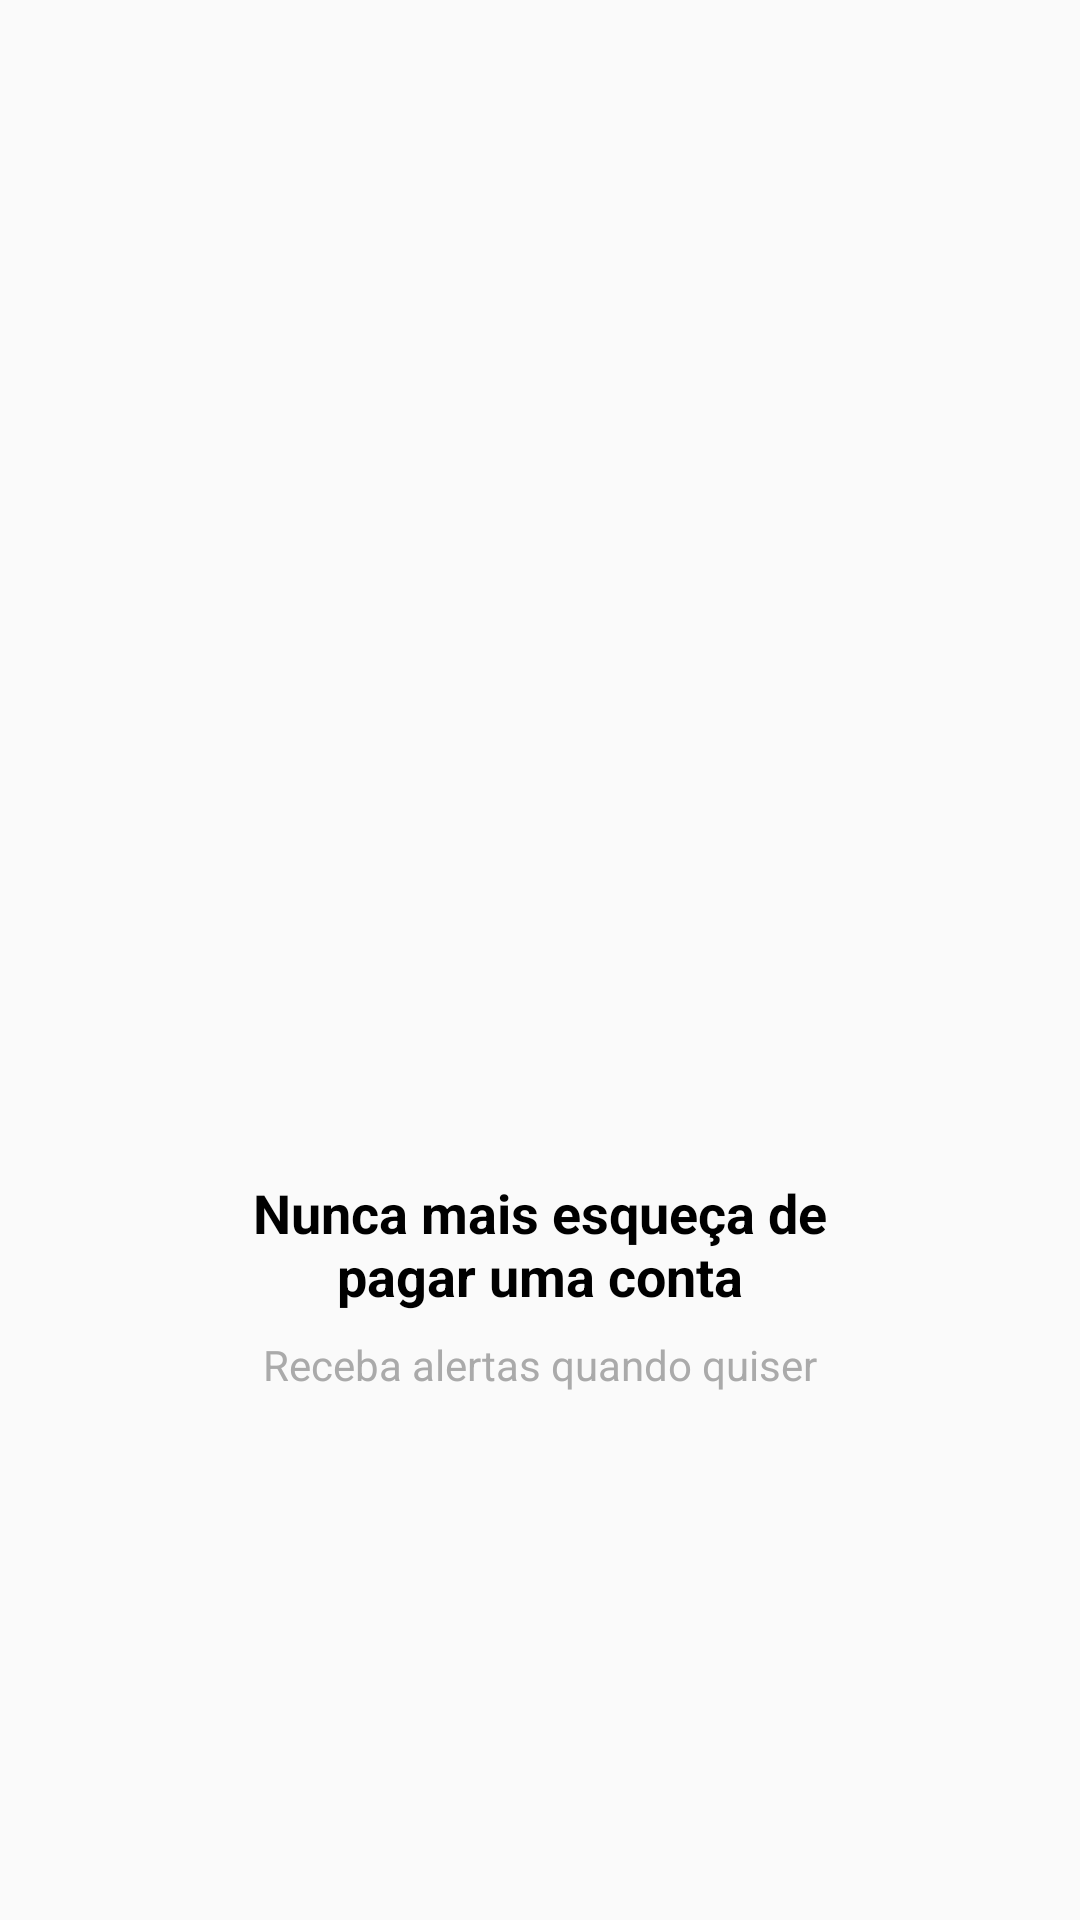

Layout XML and referenced resources for this Android screen:
<!-- AndroidManifest.xml: application theme AppTheme -->
<!-- res/layout/intro_3.xml -->
<?xml version="1.0" encoding="utf-8"?>
<android.support.constraint.ConstraintLayout xmlns:android="http://schemas.android.com/apk/res/android"
    xmlns:app="http://schemas.android.com/apk/res-auto"
    xmlns:tools="http://schemas.android.com/tools"
    android:layout_width="match_parent"
    android:layout_height="match_parent">

    <ImageView
        android:id="@+id/imageView"
        android:layout_width="200dp"
        android:layout_height="200dp"
        android:layout_marginStart="8dp"
        android:layout_marginLeft="8dp"
        android:layout_marginEnd="8dp"
        android:layout_marginRight="8dp"
        android:layout_marginBottom="8dp"
        app:layout_constraintBottom_toTopOf="@+id/textView"
        app:layout_constraintEnd_toEndOf="parent"
        app:layout_constraintStart_toStartOf="parent"
        app:layout_constraintTop_toTopOf="parent"
        app:layout_constraintVertical_chainStyle="packed"
        app:srcCompat="@drawable/tres" />

    <TextView
        android:id="@+id/textView"
        android:layout_width="200dp"
        android:layout_height="wrap_content"
        android:layout_marginStart="8dp"
        android:layout_marginLeft="8dp"
        android:layout_marginTop="8dp"
        android:layout_marginEnd="8dp"
        android:layout_marginRight="8dp"
        android:textColor="@android:color/black"
        android:text="Nunca mais esqueça de pagar uma conta"
        android:textAlignment="center"
        android:textSize="18sp"
        android:textStyle="bold"
        app:layout_constraintBottom_toTopOf="@+id/textView2"
        app:layout_constraintEnd_toEndOf="parent"
        app:layout_constraintStart_toStartOf="parent"
        app:layout_constraintTop_toBottomOf="@+id/imageView" />

    <TextView
        android:id="@+id/textView2"
        android:layout_width="wrap_content"
        android:layout_height="wrap_content"
        android:layout_marginStart="8dp"
        android:layout_marginLeft="8dp"
        android:layout_marginTop="8dp"
        android:layout_marginEnd="8dp"
        android:layout_marginRight="8dp"
        android:text="Receba alertas quando quiser"
        android:textColor="@android:color/darker_gray"
        app:layout_constraintBottom_toBottomOf="parent"
        app:layout_constraintEnd_toEndOf="parent"
        app:layout_constraintStart_toStartOf="parent"
        app:layout_constraintTop_toBottomOf="@+id/textView" />
</android.support.constraint.ConstraintLayout>
<!-- resources referenced by this layout -->
<resources>
  <style name="AppTheme" parent="Theme.AppCompat.Light.DarkActionBar">
          
          <item name="colorPrimary">#01C7D2</item>
          <item name="colorPrimaryDark">#00B2BC</item>
          <item name="colorAccent">#FF706A</item>
      </style>
</resources>
